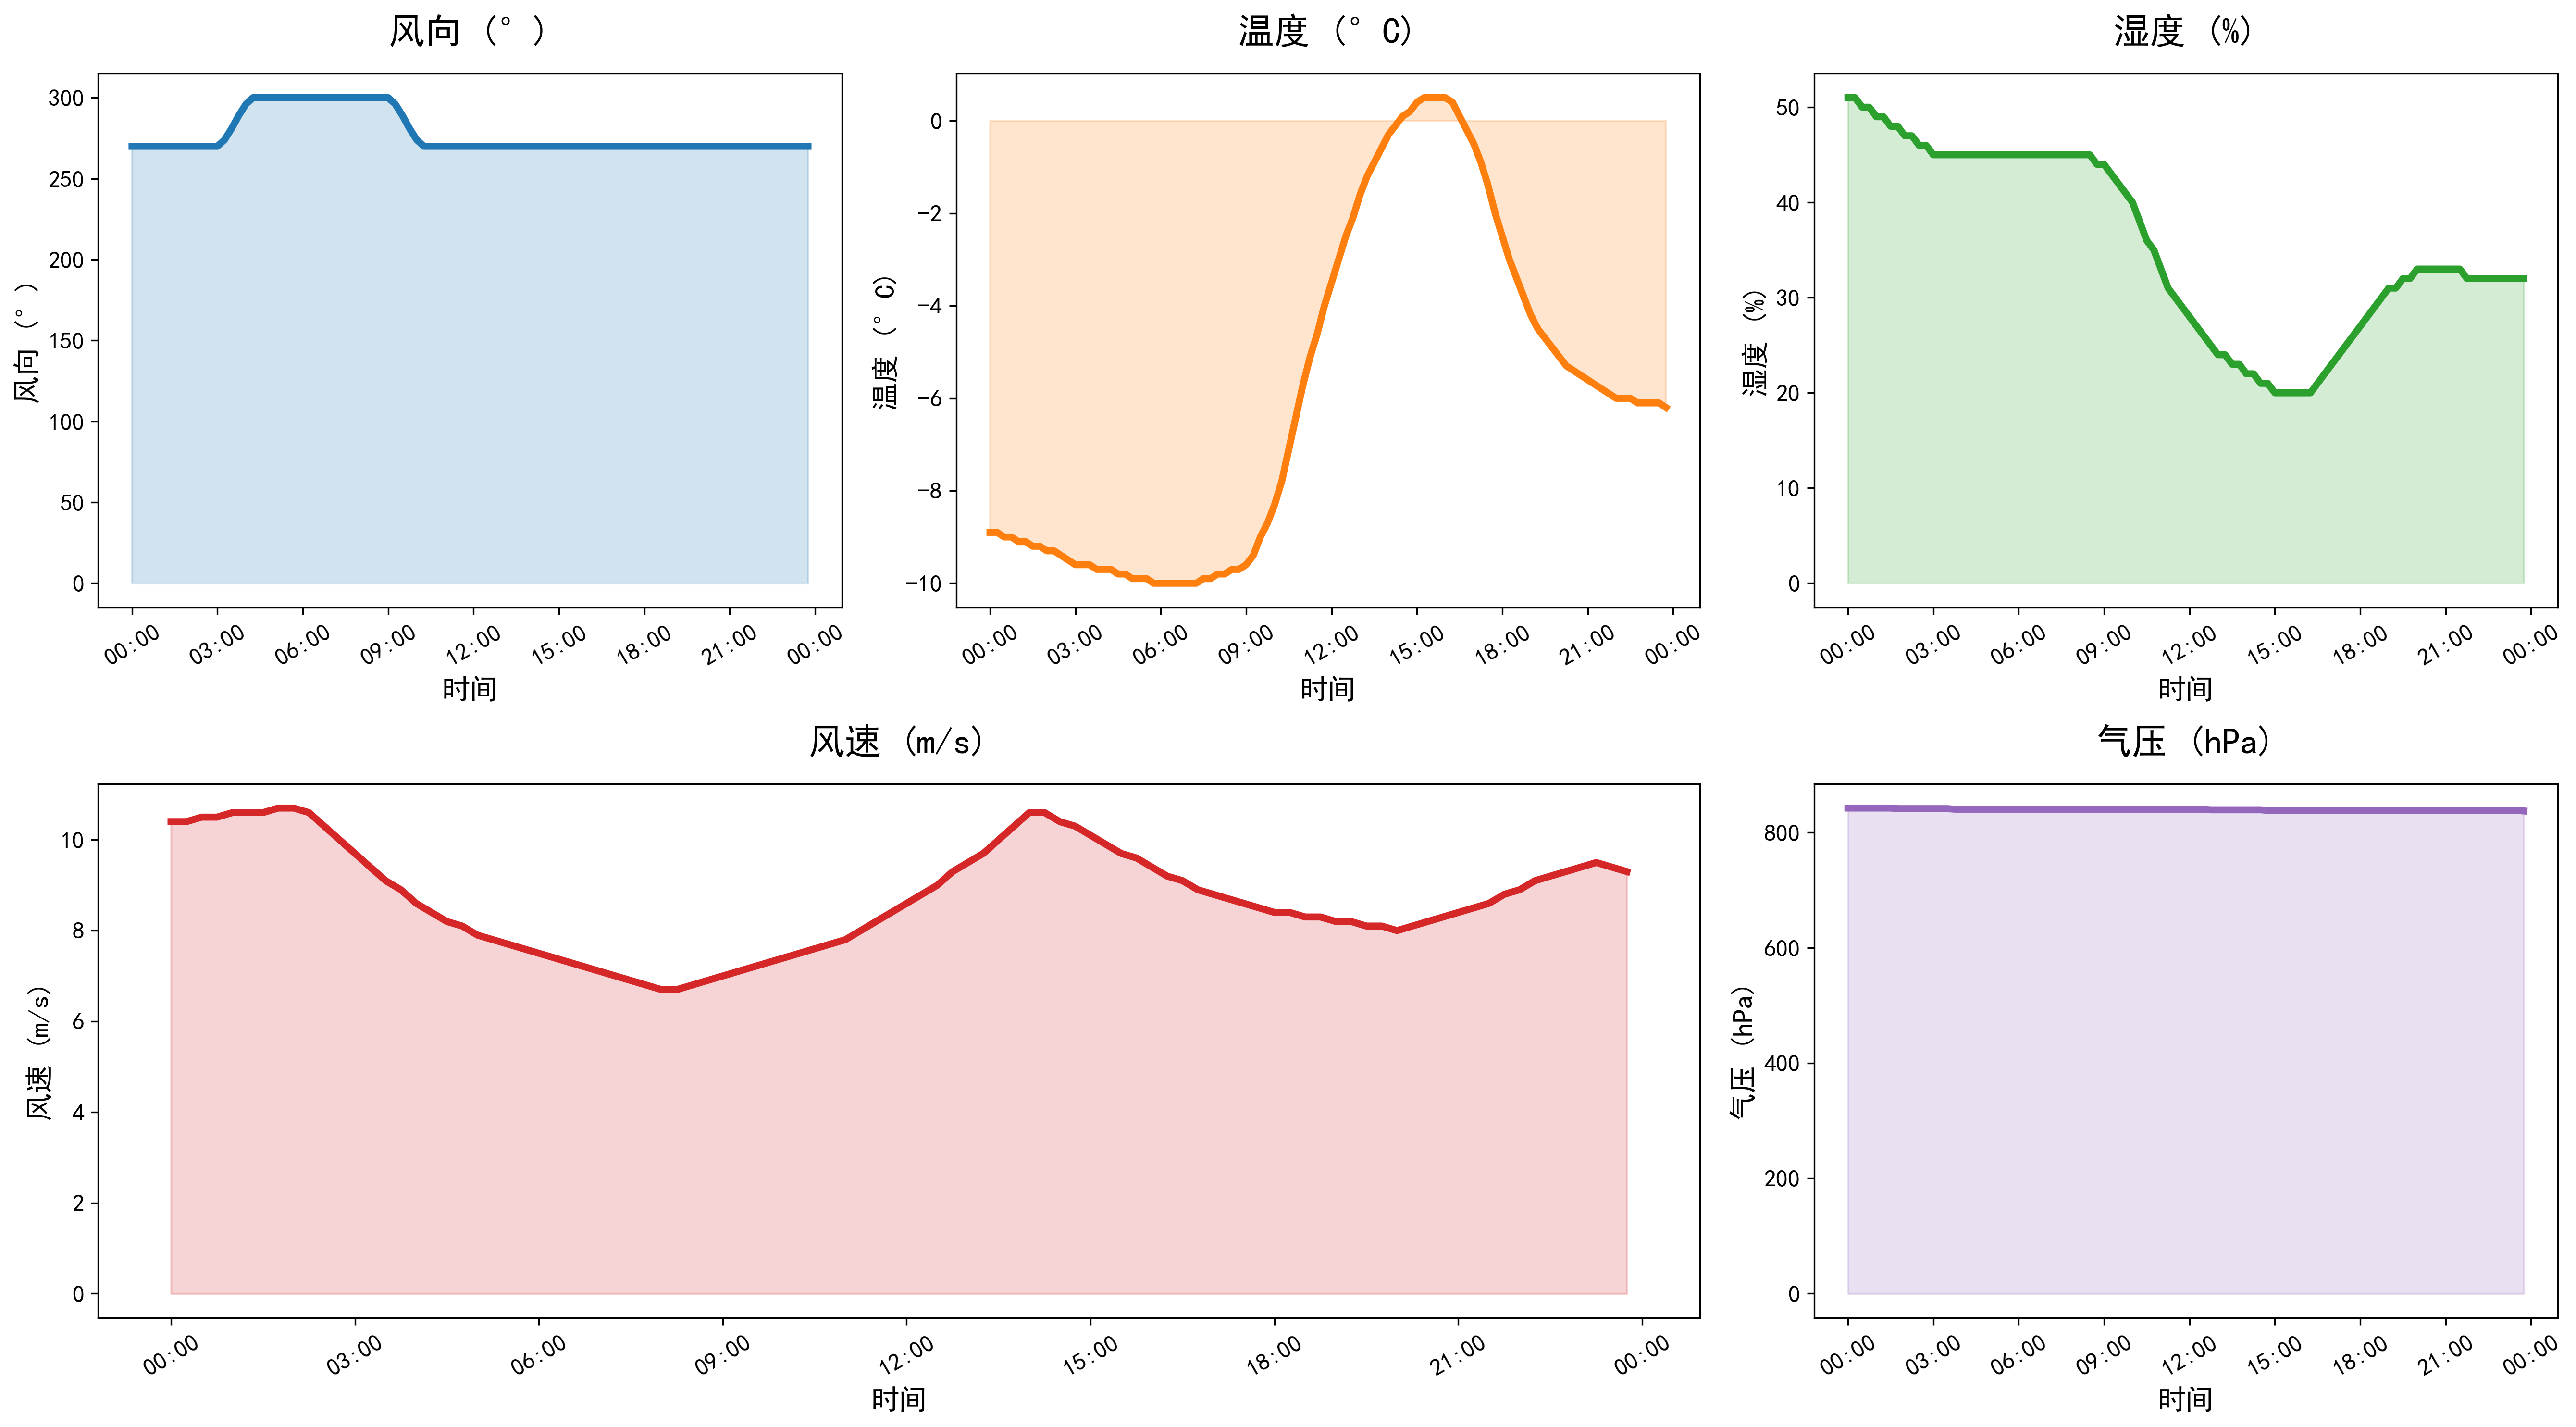

Data behind this chart, as committed beside it:
DATATIME, WINDSPEED, PREPOWER, WINDDIRECTION, TEMPERATURE, HUMIDITY, PRESSURE
2021-12-19 00:00:00, 10.4, 98780, 270, -8.9, 51, 842
2021-12-19 00:15:00, 10.4, 98956, 270, -8.9, 51, 842
2021-12-19 00:30:00, 10.5, 98618, 270, -9.0, 50, 842
2021-12-19 00:45:00, 10.5, 98280, 270, -9.0, 50, 842
2021-12-19 01:00:00, 10.6, 97943, 270, -9.1, 49, 842
2021-12-19 01:15:00, 10.6, 97386, 270, -9.1, 49, 842
2021-12-19 01:30:00, 10.6, 96612, 270, -9.2, 48, 842
2021-12-19 01:45:00, 10.7, 95838, 270, -9.2, 48, 841
2021-12-19 02:00:00, 10.7, 95064, 270, -9.3, 47, 841
2021-12-19 02:15:00, 10.6, 94446, 270, -9.3, 47, 841
2021-12-19 02:30:00, 10.3, 93983, 270, -9.4, 46, 841
2021-12-19 02:45:00, 10.0, 93520, 270, -9.5, 46, 841
2021-12-19 03:00:00, 9.7, 93057, 270, -9.6, 45, 841
2021-12-19 03:15:00, 9.4, 92692, 274, -9.6, 45, 841
2021-12-19 03:30:00, 9.1, 92425, 281, -9.6, 45, 841
2021-12-19 03:45:00, 8.9, 92156, 289, -9.7, 45, 840
2021-12-19 04:00:00, 8.6, 91889, 296, -9.7, 45, 840
2021-12-19 04:15:00, 8.4, 91781, 300, -9.7, 45, 840
2021-12-19 04:30:00, 8.2, 91833, 300, -9.8, 45, 840
2021-12-19 04:45:00, 8.1, 91885, 300, -9.8, 45, 840
2021-12-19 05:00:00, 7.9, 91937, 300, -9.9, 45, 840
2021-12-19 05:15:00, 7.8, 91905, 300, -9.9, 45, 840
2021-12-19 05:30:00, 7.7, 91790, 300, -9.9, 45, 840
2021-12-19 05:45:00, 7.6, 91676, 300, -10.0, 45, 840
2021-12-19 06:00:00, 7.5, 91561, 300, -10.0, 45, 840
2021-12-19 06:15:00, 7.4, 91868, 300, -10.0, 45, 840
2021-12-19 06:30:00, 7.3, 92600, 300, -10.0, 45, 840
2021-12-19 06:45:00, 7.2, 93332, 300, -10.0, 45, 840
2021-12-19 07:00:00, 7.1, 94064, 300, -10.0, 45, 840
2021-12-19 07:15:00, 7.0, 95084, 300, -10.0, 45, 840
2021-12-19 07:30:00, 6.9, 96394, 300, -9.9, 45, 840
2021-12-19 07:45:00, 6.8, 97704, 300, -9.9, 45, 840
2021-12-19 08:00:00, 6.7, 99014, 300, -9.8, 45, 840
2021-12-19 08:15:00, 6.7, 100288, 300, -9.8, 45, 840
2021-12-19 08:30:00, 6.8, 101526, 300, -9.7, 45, 840
2021-12-19 08:45:00, 6.9, 102765, 300, -9.7, 44, 840
2021-12-19 09:00:00, 7.0, 104003, 300, -9.6, 44, 840
2021-12-19 09:15:00, 7.1, 105494, 296, -9.4, 43, 840
2021-12-19 09:30:00, 7.2, 107235, 289, -9.0, 42, 840
2021-12-19 09:45:00, 7.3, 108977, 281, -8.7, 41, 840
2021-12-19 10:00:00, 7.4, 110719, 274, -8.3, 40, 840
2021-12-19 10:15:00, 7.5, 112631, 270, -7.8, 38, 840
2021-12-19 10:30:00, 7.6, 114714, 270, -7.1, 36, 840
2021-12-19 10:45:00, 7.7, 119391, 270, -6.4, 35, 840
2021-12-19 11:00:00, 7.8, 125483, 270, -5.7, 33, 840
2021-12-19 11:15:00, 8.0, 133738, 270, -5.1, 31, 840
2021-12-19 11:30:00, 8.2, 141462, 270, -4.6, 30, 840
2021-12-19 11:45:00, 8.4, 145213, 270, -4.0, 29, 840
2021-12-19 12:00:00, 8.6, 150371, 270, -3.5, 28, 840
2021-12-19 12:15:00, 8.8, 151547, 270, -3.0, 27, 840
2021-12-19 12:30:00, 9.0, 152812, 270, -2.5, 26, 840
2021-12-19 12:45:00, 9.3, 154078, 270, -2.1, 25, 839
2021-12-19 13:00:00, 9.5, 155343, 270, -1.6, 24, 839
2021-12-19 13:15:00, 9.7, 158939, 270, -1.2, 24, 839
2021-12-19 13:30:00, 10.0, 164865, 270, -0.9, 23, 839
2021-12-19 13:45:00, 10.3, 170792, 270, -0.6, 23, 839
2021-12-19 14:00:00, 10.6, 176717, 270, -0.3, 22, 839
2021-12-19 14:15:00, 10.6, 180344, 270, -0.1, 22, 839
2021-12-19 14:30:00, 10.4, 181672, 270, 0.1, 21, 839
2021-12-19 14:45:00, 10.3, 178008, 270, 0.2, 21, 838
... 36 more rows
